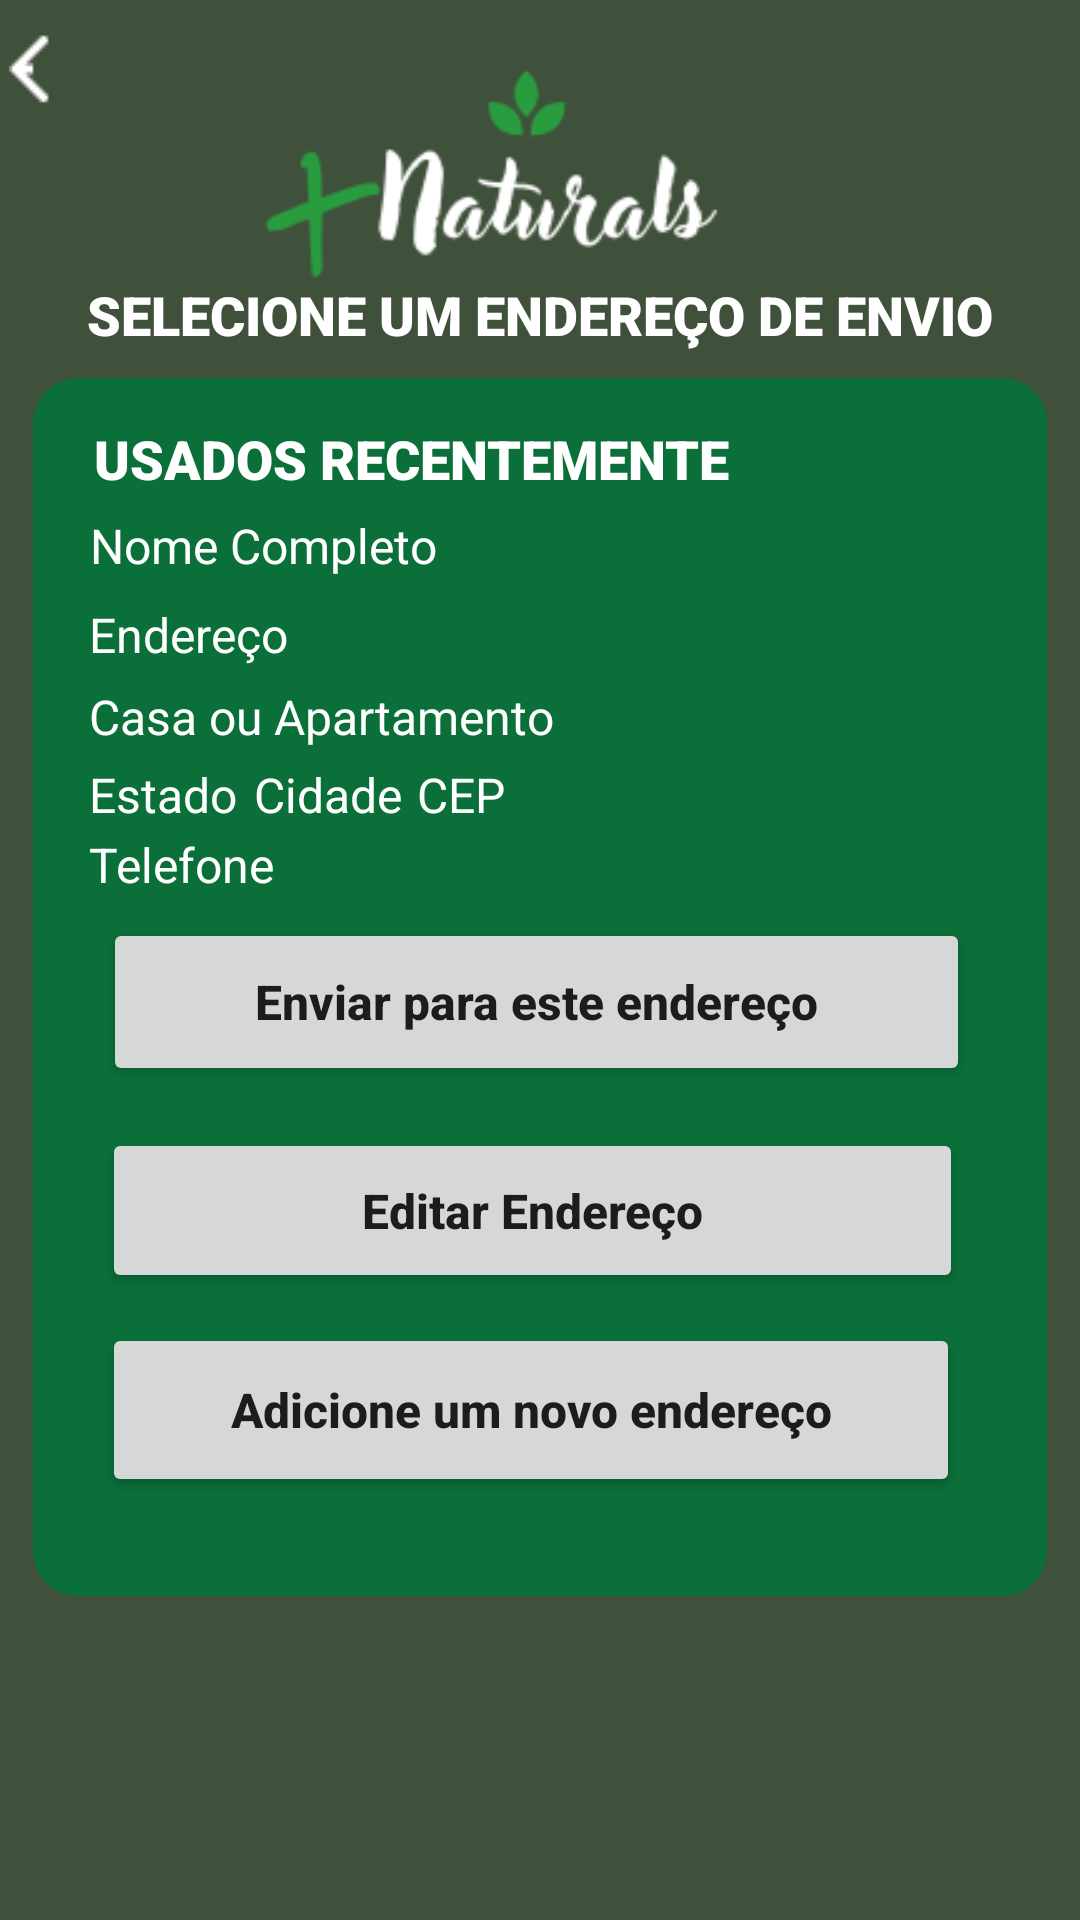

Write the Android layout XML for this screen, with the resource values it uses.
<!-- AndroidManifest.xml: application theme Theme.Naturals -->
<!-- res/layout/activity_endereco.xml -->
<?xml version="1.0" encoding="utf-8"?>
<androidx.constraintlayout.widget.ConstraintLayout xmlns:android="http://schemas.android.com/apk/res/android"
    xmlns:app="http://schemas.android.com/apk/res-auto"
    xmlns:tools="http://schemas.android.com/tools"
    android:layout_width="match_parent"
    android:layout_height="match_parent"
    android:background="@color/green"
    tools:context=".TelasdeEndereco.EnderecoActivity">

    <ImageView
        android:id="@+id/imageView7"
        android:layout_width="wrap_content"
        android:layout_height="wrap_content"
        app:layout_constraintBottom_toBottomOf="parent"
        app:layout_constraintEnd_toEndOf="parent"
        app:layout_constraintHorizontal_bias="0.0"
        app:layout_constraintStart_toStartOf="parent"
        app:layout_constraintTop_toTopOf="parent"
        app:layout_constraintVertical_bias="0.024"
        app:srcCompat="@drawable/naturals" />

    <ImageView
        android:id="@+id/imageView5"
        android:layout_width="338dp"
        android:layout_height="406dp"
        android:src="@drawable/rectangle"
        app:layout_constraintBottom_toBottomOf="parent"
        app:layout_constraintEnd_toEndOf="parent"
        app:layout_constraintHorizontal_bias="0.493"
        app:layout_constraintStart_toStartOf="parent"
        app:layout_constraintTop_toTopOf="parent"
        app:layout_constraintVertical_bias="0.538" />

    <TextView
        android:id="@+id/textView7"
        android:layout_width="wrap_content"
        android:layout_height="wrap_content"
        android:fontFamily="sans-serif-black"
        android:text="Selecione um endereço de envio"
        android:textAllCaps="true"
        android:textColor="@color/white"
        android:textSize="18sp"
        app:layout_constraintBottom_toTopOf="@+id/imageView5"
        app:layout_constraintEnd_toEndOf="parent"
        app:layout_constraintStart_toStartOf="parent"
        app:layout_constraintTop_toTopOf="parent"
        app:layout_constraintVertical_bias="0.91" />

    <TextView
        android:id="@+id/textView9"
        android:layout_width="wrap_content"
        android:layout_height="wrap_content"
        android:fontFamily="sans-serif-black"
        android:text="Usados recentemente"
        android:textAllCaps="true"
        android:textColor="@color/white"
        android:textSize="18sp"
        app:layout_constraintBottom_toBottomOf="@+id/imageView5"
        app:layout_constraintEnd_toEndOf="@+id/imageView5"
        app:layout_constraintHorizontal_bias="0.161"
        app:layout_constraintStart_toStartOf="@+id/imageView5"
        app:layout_constraintTop_toTopOf="@+id/imageView5"
        app:layout_constraintVertical_bias="0.038" />

    <TextView
        android:id="@+id/textViewCidade"
        android:layout_width="wrap_content"
        android:layout_height="wrap_content"
        android:text="Cidade"
        android:textColor="@color/white"
        android:textSize="16sp"
        app:layout_constraintBottom_toBottomOf="@+id/imageView5"
        app:layout_constraintEnd_toEndOf="@+id/imageView5"
        app:layout_constraintHorizontal_bias="0.255"
        app:layout_constraintStart_toStartOf="@+id/imageView5"
        app:layout_constraintTop_toTopOf="@+id/imageView5"
        app:layout_constraintVertical_bias="0.333" />

    <TextView
        android:id="@+id/textViewcep"
        android:layout_width="wrap_content"
        android:layout_height="wrap_content"
        android:text="CEP"
        android:textColor="@color/white"
        android:textSize="16sp"
        app:layout_constraintBottom_toBottomOf="@+id/imageView5"
        app:layout_constraintEnd_toEndOf="@+id/imageView5"
        app:layout_constraintHorizontal_bias="0.415"
        app:layout_constraintStart_toStartOf="@+id/imageView5"
        app:layout_constraintTop_toTopOf="@+id/imageView5"
        app:layout_constraintVertical_bias="0.333" />

    <TextView
        android:id="@+id/textViewtelefone"
        android:layout_width="wrap_content"
        android:layout_height="wrap_content"
        android:text="Telefone"
        android:textColor="@color/white"
        android:textSize="16sp"
        app:layout_constraintBottom_toBottomOf="@+id/imageView5"
        app:layout_constraintEnd_toEndOf="@+id/imageView5"
        app:layout_constraintHorizontal_bias="0.067"
        app:layout_constraintStart_toStartOf="@+id/imageView5"
        app:layout_constraintTop_toTopOf="@+id/imageView5"
        app:layout_constraintVertical_bias="0.394" />

    <TextView
        android:id="@+id/textViewEstado"
        android:layout_width="wrap_content"
        android:layout_height="wrap_content"
        android:text="Estado"
        android:textColor="@color/white"
        android:textSize="16sp"
        app:layout_constraintBottom_toBottomOf="@+id/imageView5"
        app:layout_constraintEnd_toEndOf="@+id/imageView5"
        app:layout_constraintHorizontal_bias="0.065"
        app:layout_constraintStart_toStartOf="@+id/imageView5"
        app:layout_constraintTop_toTopOf="@+id/imageView5"
        app:layout_constraintVertical_bias="0.333" />

    <TextView
        android:id="@+id/textViewTipo"
        android:layout_width="wrap_content"
        android:layout_height="wrap_content"
        android:text="Casa ou Apartamento"
        android:textColor="@color/white"
        android:textSize="16sp"
        app:layout_constraintBottom_toBottomOf="@+id/imageView5"
        app:layout_constraintEnd_toEndOf="@+id/imageView5"
        app:layout_constraintHorizontal_bias="0.102"
        app:layout_constraintStart_toStartOf="@+id/imageView5"
        app:layout_constraintTop_toTopOf="@+id/imageView5"
        app:layout_constraintVertical_bias="0.265" />

    <TextView
        android:id="@+id/textViewendereco"
        android:layout_width="wrap_content"
        android:layout_height="wrap_content"
        android:text="Endereço"
        android:textColor="@color/white"
        android:textSize="16sp"
        app:layout_constraintBottom_toBottomOf="@+id/imageView5"
        app:layout_constraintEnd_toEndOf="@+id/imageView5"
        app:layout_constraintHorizontal_bias="0.069"
        app:layout_constraintStart_toStartOf="@+id/imageView5"
        app:layout_constraintTop_toTopOf="@+id/imageView5"
        app:layout_constraintVertical_bias="0.194" />

    <TextView
        android:id="@+id/textViewnome"
        android:layout_width="wrap_content"
        android:layout_height="wrap_content"
        android:text="Nome Completo"
        android:textColor="@color/white"
        android:textSize="16sp"
        app:layout_constraintBottom_toBottomOf="@+id/imageView5"
        app:layout_constraintEnd_toEndOf="@+id/imageView5"
        app:layout_constraintHorizontal_bias="0.085"
        app:layout_constraintStart_toStartOf="@+id/imageView5"
        app:layout_constraintTop_toTopOf="@+id/imageView5"
        app:layout_constraintVertical_bias="0.117" />

    <Button
        android:id="@+id/button"
        android:layout_width="289dp"
        android:layout_height="56dp"
        android:onClick="btn_enviar_endereco"
        android:text="Enviar para este endereço"
        android:textAllCaps="false"
        android:textSize="16sp"
        android:textStyle="bold"
        app:layout_constraintBottom_toBottomOf="@+id/imageView5"
        app:layout_constraintEnd_toEndOf="@+id/imageView5"
        app:layout_constraintHorizontal_bias="0.473"
        app:layout_constraintStart_toStartOf="@+id/imageView5"
        app:layout_constraintTop_toTopOf="@+id/imageView5"
        app:layout_constraintVertical_bias="0.514" />

    <Button
        android:id="@+id/button2"
        android:layout_width="287dp"
        android:layout_height="55dp"
        android:onClick="voltar_endereco"
        android:text="Editar Endereço"
        android:textAllCaps="false"
        android:textSize="16sp"
        android:textStyle="bold"
        app:layout_constraintBottom_toBottomOf="@+id/imageView5"
        app:layout_constraintEnd_toEndOf="@+id/imageView5"
        app:layout_constraintHorizontal_bias="0.45"
        app:layout_constraintStart_toStartOf="@+id/imageView5"
        app:layout_constraintTop_toTopOf="@+id/imageView5"
        app:layout_constraintVertical_bias="0.712" />

    <Button
        android:id="@+id/button3"
        android:layout_width="286dp"
        android:layout_height="58dp"
        android:onClick="btn_adicionar_endereco"
        android:text="Adicione um novo endereço"
        android:textAllCaps="false"
        android:textSize="16sp"
        android:textStyle="bold"
        app:layout_constraintBottom_toBottomOf="@+id/imageView5"
        app:layout_constraintEnd_toEndOf="@+id/imageView5"
        app:layout_constraintHorizontal_bias="0.442"
        app:layout_constraintStart_toStartOf="@+id/imageView5"
        app:layout_constraintTop_toTopOf="@+id/imageView5"
        app:layout_constraintVertical_bias="0.905" />

    <ImageButton
        android:id="@+id/Voltando_carrinho"
        android:layout_width="20dp"
        android:layout_height="46dp"
        android:background="@color/green"
        android:onClick="Voltando_carrinho"
        android:src="@drawable/arrow_6"
        tools:layout_editor_absoluteX="35dp"
        tools:layout_editor_absoluteY="38dp" />

</androidx.constraintlayout.widget.ConstraintLayout>
<!-- resources referenced by this layout -->
<resources>
  <color name="green">#40513B</color>
  <color name="white">#FFFFFFFF</color>
  <!-- drawable arrow_6: png bitmap (drawable, 203 bytes) -->
  <!-- drawable naturals: png bitmap (drawable, 8848 bytes) -->
  <!-- drawable rectangle (drawable) -->
  <?xml version="1.0" encoding="utf-8"?>
  <shape xmlns:android="http://schemas.android.com/apk/res/android">
      <solid android:color="@color/green1"/>
      <padding android:left="4dp" android:top="4dp"
          android:right="4dp" android:bottom="4dp"/>
      <corners android:radius="15dp"/>
  
  </shape>
  <style name="Theme.Naturals" parent="Theme.MaterialComponents.DayNight.NoActionBar">
          
          <item name="colorPrimary">@color/whitegreen</item>
          <item name="colorPrimaryVariant">@color/green</item>
          <item name="colorOnPrimary">@color/white</item>
          
          <item name="colorSecondary">@color/teal_200</item>
          <item name="colorSecondaryVariant">@color/teal_700</item>
          <item name="colorOnSecondary">@color/black</item>
          
      </style>
  <color name="green1">#0B6F39</color>
  <color name="whitegreen">#FF2FCB44</color>
  <color name="teal_200">#FF03DAC5</color>
  <color name="teal_700">#FF018786</color>
  <color name="black">#FF000000</color>
</resources>
